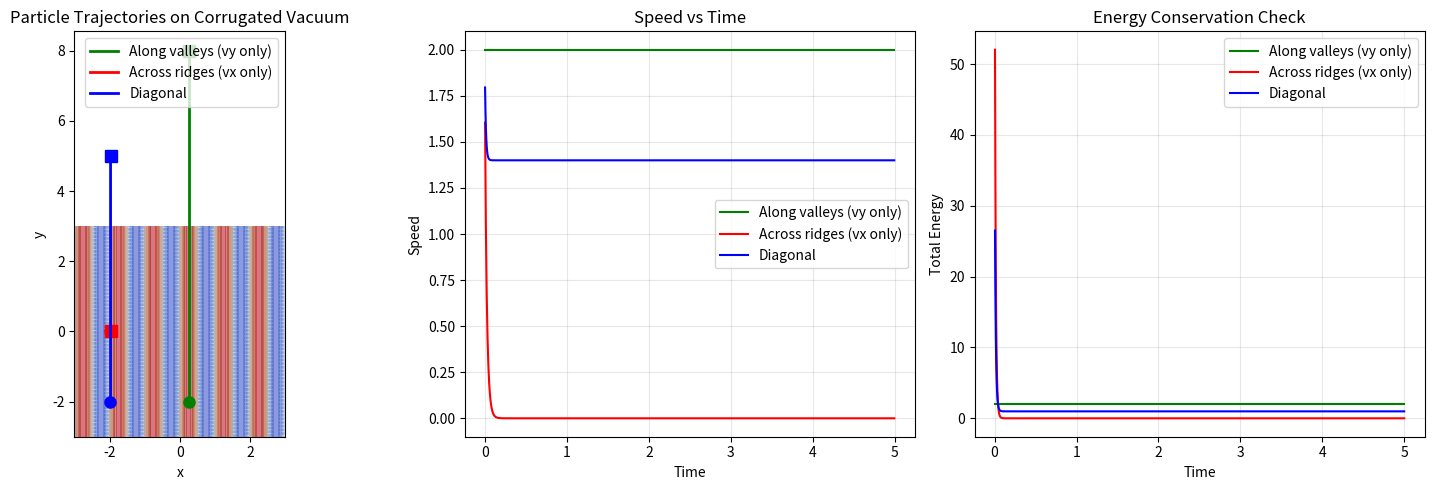
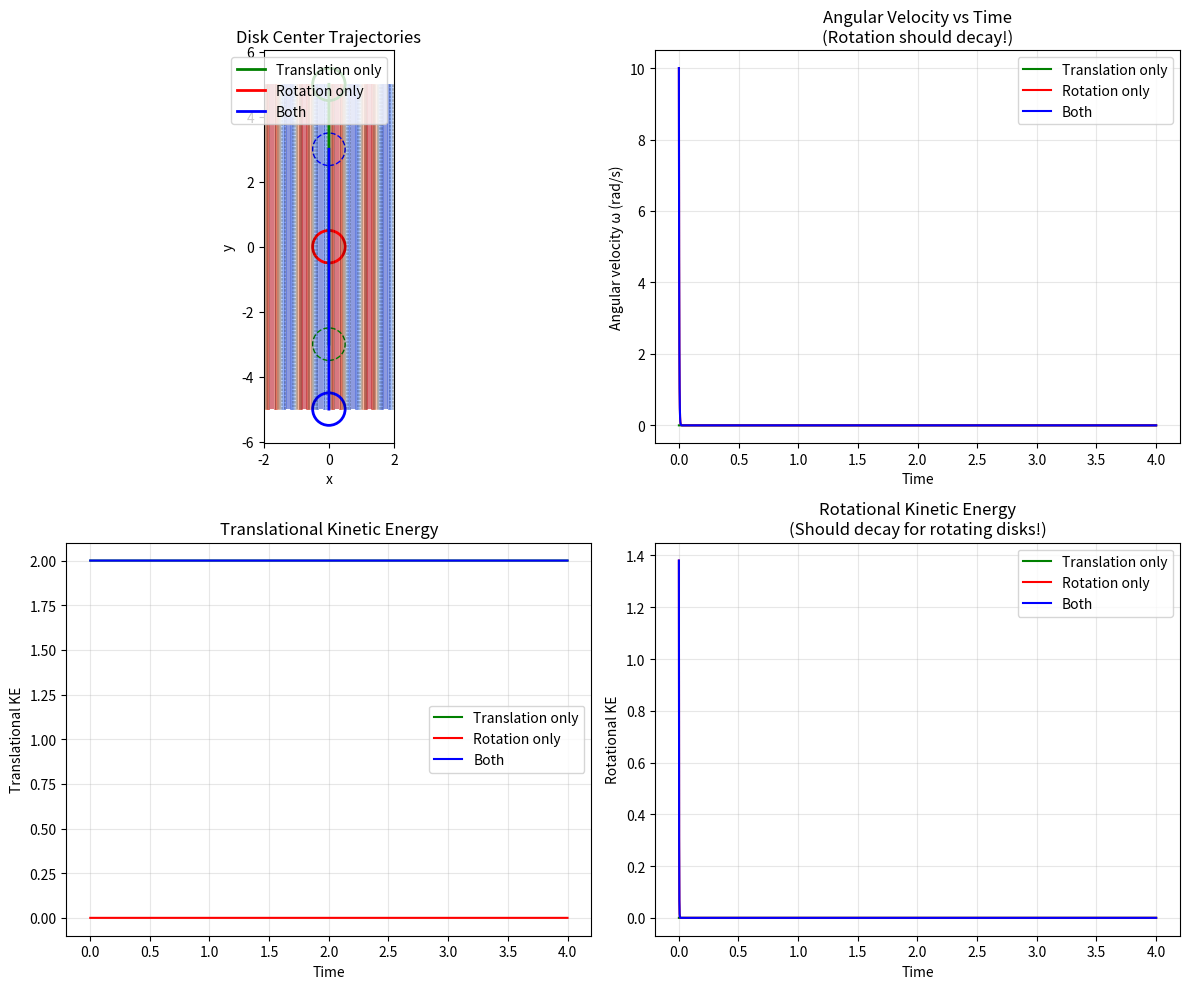
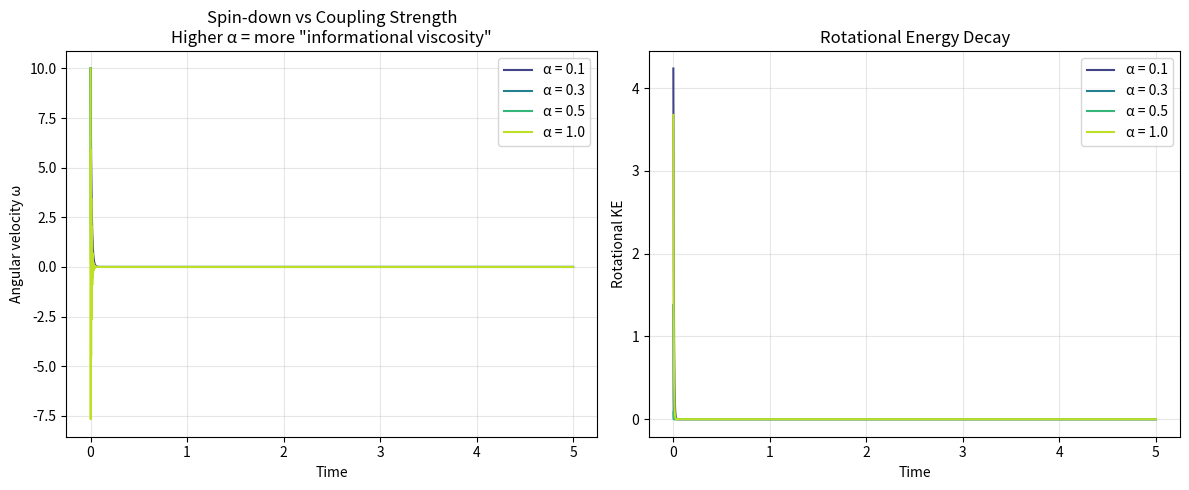
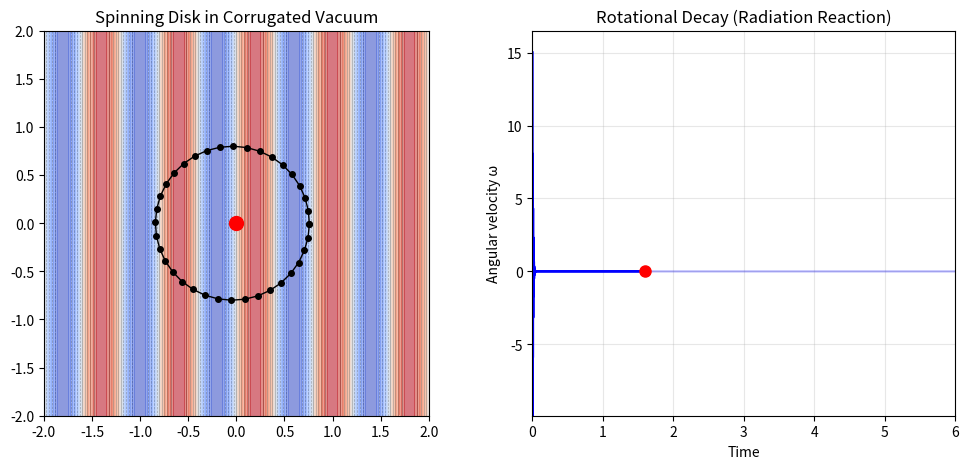

The matplotlib source for these figures, in order:
"""
Corrugated Vacuum Simulation
============================
Exploring "informational viscosity" - a medium where linear motion is free
but rotation/acceleration costs energy (manifests as radiation/drag).

The vacuum is modeled as a corrugated surface: h(x,y) = A*sin(kx)
- Motion along valleys (y-direction): frictionless
- Motion across ridges (x-direction): resisted
- Rotation: always crosses ridges -> drag
"""

import numpy as np
import matplotlib.pyplot as plt
from matplotlib.patches import Circle
from matplotlib.collections import LineCollection
import matplotlib.animation as animation

# =============================================================================
# CORRUGATED FIELD
# =============================================================================

class CorrugatedField:
    """The vacuum's corrugation structure"""

    def __init__(self, amplitude=1.0, wavelength=1.0):
        self.A = amplitude
        self.k = 2 * np.pi / wavelength

    def height(self, x, y):
        """Height of corrugation at position (x, y)"""
        return self.A * np.sin(self.k * x)

    def gradient(self, x, y):
        """Gradient of height field: (dh/dx, dh/dy)"""
        dhdx = self.A * self.k * np.cos(self.k * x)
        dhdy = 0.0
        return np.array([dhdx, dhdy])

    def plot(self, ax, xlim=(-3, 3), ylim=(-3, 3), resolution=100):
        """Visualize the corrugation as a contour plot"""
        x = np.linspace(xlim[0], xlim[1], resolution)
        y = np.linspace(ylim[0], ylim[1], resolution)
        X, Y = np.meshgrid(x, y)
        Z = self.height(X, Y)

        # Contour plot showing valleys and ridges
        contour = ax.contourf(X, Y, Z, levels=20, cmap='coolwarm', alpha=0.6)
        ax.contour(X, Y, Z, levels=10, colors='k', alpha=0.3, linewidths=0.5)
        return contour


# =============================================================================
# SINGLE PARTICLE
# =============================================================================

class Particle:
    """A point particle coupled to the corrugated vacuum"""

    def __init__(self, x=0.0, y=0.0, vx=0.0, vy=0.0, mass=1.0, coupling=0.1):
        self.pos = np.array([x, y], dtype=float)
        self.vel = np.array([vx, vy], dtype=float)
        self.mass = mass
        self.alpha = coupling  # Strength of coupling to corrugation
        self.trajectory = [self.pos.copy()]
        self.energy_history = []

    def kinetic_energy(self):
        return 0.5 * self.mass * np.dot(self.vel, self.vel)

    def coupling_energy(self, field):
        """Energy from coupling to field gradient"""
        dh = field.gradient(self.pos[0], self.pos[1])
        v_dot_dh = np.dot(self.vel, dh)
        return self.alpha * v_dot_dh**2

    def total_energy(self, field):
        return self.kinetic_energy() + self.coupling_energy(field)

    def step(self, field, dt):
        """Advance particle by one timestep"""
        dh = field.gradient(self.pos[0], self.pos[1])
        v_dot_dh = np.dot(self.vel, dh)

        # Force from coupling term: F = -∇[α(v·∇h)²]
        # This creates resistance to motion across corrugations
        F = -2 * self.alpha * v_dot_dh * dh

        # Update velocity and position (simple Euler for now)
        self.vel = self.vel + (F / self.mass) * dt
        self.pos = self.pos + self.vel * dt

        self.trajectory.append(self.pos.copy())
        self.energy_history.append(self.total_energy(field))


# =============================================================================
# ROTATING DISK (collection of particles)
# =============================================================================

class RotatingDisk:
    """A rigid disk that can translate and rotate"""

    def __init__(self, cx=0.0, cy=0.0, radius=0.5, n_points=12,
                 vx=0.0, vy=0.0, omega=0.0, mass=1.0, coupling=0.1):
        self.center = np.array([cx, cy], dtype=float)
        self.radius = radius
        self.vel = np.array([vx, vy], dtype=float)  # Center of mass velocity
        self.omega = omega  # Angular velocity (rad/s)
        self.theta = 0.0    # Current rotation angle
        self.mass = mass
        self.moment_of_inertia = 0.5 * mass * radius**2
        self.alpha = coupling
        self.n_points = n_points

        # History tracking
        self.center_trajectory = [self.center.copy()]
        self.omega_history = [omega]
        self.kinetic_energy_history = []
        self.rotational_energy_history = []

    def get_point_positions(self):
        """Get positions of all points on the disk rim"""
        angles = np.linspace(0, 2*np.pi, self.n_points, endpoint=False) + self.theta
        points = np.zeros((self.n_points, 2))
        points[:, 0] = self.center[0] + self.radius * np.cos(angles)
        points[:, 1] = self.center[1] + self.radius * np.sin(angles)
        return points

    def get_point_velocities(self):
        """Get velocities of all points (translation + rotation)"""
        angles = np.linspace(0, 2*np.pi, self.n_points, endpoint=False) + self.theta
        velocities = np.zeros((self.n_points, 2))
        for i, angle in enumerate(angles):
            # Rotational velocity component (perpendicular to radius)
            rot_vel = self.omega * self.radius * np.array([-np.sin(angle), np.cos(angle)])
            velocities[i] = self.vel + rot_vel
        return velocities

    def translational_ke(self):
        return 0.5 * self.mass * np.dot(self.vel, self.vel)

    def rotational_ke(self):
        return 0.5 * self.moment_of_inertia * self.omega**2

    def step(self, field, dt):
        """Advance disk by one timestep"""
        points = self.get_point_positions()
        velocities = self.get_point_velocities()

        # Calculate total force and torque from field coupling
        total_force = np.zeros(2)
        total_torque = 0.0

        for i in range(self.n_points):
            pos = points[i]
            vel = velocities[i]
            dh = field.gradient(pos[0], pos[1])
            v_dot_dh = np.dot(vel, dh)

            # Force on this point
            F = -2 * self.alpha * v_dot_dh * dh
            total_force += F

            # Torque from this force about center
            r = pos - self.center
            torque = r[0] * F[1] - r[1] * F[0]  # Cross product in 2D
            total_torque += torque

        # Update center of mass
        accel = total_force / self.mass
        self.vel = self.vel + accel * dt
        self.center = self.center + self.vel * dt

        # Update rotation
        angular_accel = total_torque / self.moment_of_inertia
        self.omega = self.omega + angular_accel * dt
        self.theta = self.theta + self.omega * dt

        # Record history
        self.center_trajectory.append(self.center.copy())
        self.omega_history.append(self.omega)
        self.kinetic_energy_history.append(self.translational_ke())
        self.rotational_energy_history.append(self.rotational_ke())


# =============================================================================
# SIMULATION EXPERIMENTS
# =============================================================================

def experiment_1_single_particles():
    """
    Compare particles moving along vs across corrugations.
    Key prediction: motion along valleys (y) is free, across (x) is resisted.
    """
    print("=" * 60)
    print("EXPERIMENT 1: Single Particles - Along vs Across Corrugations")
    print("=" * 60)

    field = CorrugatedField(amplitude=1.0, wavelength=1.0)

    # Particle A: moving along valleys (y-direction)
    particle_along = Particle(x=0.25, y=-2, vx=0, vy=2.0, coupling=0.5)

    # Particle B: moving across valleys (x-direction)
    particle_across = Particle(x=-2, y=0, vx=2.0, vy=0, coupling=0.5)

    # Particle C: diagonal motion
    particle_diag = Particle(x=-2, y=-2, vx=1.4, vy=1.4, coupling=0.5)

    particles = [particle_along, particle_across, particle_diag]
    labels = ['Along valleys (vy only)', 'Across ridges (vx only)', 'Diagonal']
    colors = ['green', 'red', 'blue']

    # Run simulation
    dt = 0.005
    steps = 1000

    for _ in range(steps):
        for p in particles:
            p.step(field, dt)

    # Plot results
    fig, axes = plt.subplots(1, 3, figsize=(15, 5))

    # Trajectories on field
    ax1 = axes[0]
    field.plot(ax1, xlim=(-3, 3), ylim=(-3, 3))
    for p, label, color in zip(particles, labels, colors):
        traj = np.array(p.trajectory)
        ax1.plot(traj[:, 0], traj[:, 1], color=color, linewidth=2, label=label)
        ax1.plot(traj[0, 0], traj[0, 1], 'o', color=color, markersize=8)
        ax1.plot(traj[-1, 0], traj[-1, 1], 's', color=color, markersize=8)
    ax1.set_xlabel('x')
    ax1.set_ylabel('y')
    ax1.set_title('Particle Trajectories on Corrugated Vacuum')
    ax1.legend(loc='upper right')
    ax1.set_aspect('equal')

    # Velocity magnitude over time
    ax2 = axes[1]
    t = np.arange(steps + 1) * dt
    for p, label, color in zip(particles, labels, colors):
        traj = np.array(p.trajectory)
        # Calculate velocities from trajectory
        vel = np.diff(traj, axis=0) / dt
        speed = np.sqrt(vel[:, 0]**2 + vel[:, 1]**2)
        ax2.plot(t[:-1], speed, color=color, label=label)
    ax2.set_xlabel('Time')
    ax2.set_ylabel('Speed')
    ax2.set_title('Speed vs Time')
    ax2.legend()
    ax2.grid(True, alpha=0.3)

    # Energy over time
    ax3 = axes[2]
    for p, label, color in zip(particles, labels, colors):
        ax3.plot(t[1:], p.energy_history, color=color, label=label)
    ax3.set_xlabel('Time')
    ax3.set_ylabel('Total Energy')
    ax3.set_title('Energy Conservation Check')
    ax3.legend()
    ax3.grid(True, alpha=0.3)

    plt.tight_layout()
    plt.savefig('experiment1_particles.png', dpi=150)
    plt.show()

    print("\nResults:")
    for p, label in zip(particles, labels):
        traj = np.array(p.trajectory)
        final_speed = np.linalg.norm(p.vel)
        print(f"  {label}: final speed = {final_speed:.3f}")


def experiment_2_rotation_vs_translation():
    """
    Compare a translating disk vs a rotating disk.
    Key prediction: rotation should experience drag, translation should not.
    """
    print("\n" + "=" * 60)
    print("EXPERIMENT 2: Disk - Rotation vs Translation")
    print("=" * 60)

    field = CorrugatedField(amplitude=1.0, wavelength=1.0)

    # Disk A: pure translation along valley
    disk_translate = RotatingDisk(cx=0, cy=-3, radius=0.5, n_points=24,
                                   vx=0, vy=2.0, omega=0.0, coupling=0.3)

    # Disk B: pure rotation (stationary center)
    disk_rotate = RotatingDisk(cx=0, cy=0, radius=0.5, n_points=24,
                                vx=0, vy=0, omega=10.0, coupling=0.3)

    # Disk C: translation + rotation
    disk_both = RotatingDisk(cx=0, cy=3, radius=0.5, n_points=24,
                              vx=0, vy=-2.0, omega=10.0, coupling=0.3)

    disks = [disk_translate, disk_rotate, disk_both]
    labels = ['Translation only', 'Rotation only', 'Both']
    colors = ['green', 'red', 'blue']

    # Run simulation
    dt = 0.002
    steps = 2000

    for _ in range(steps):
        for d in disks:
            d.step(field, dt)

    # Plot results
    fig, axes = plt.subplots(2, 2, figsize=(12, 10))

    # Trajectories
    ax1 = axes[0, 0]
    field.plot(ax1, xlim=(-2, 2), ylim=(-5, 5))
    for d, label, color in zip(disks, labels, colors):
        traj = np.array(d.center_trajectory)
        ax1.plot(traj[:, 0], traj[:, 1], color=color, linewidth=2, label=label)
        # Draw initial disk
        circle = Circle(traj[0], d.radius, fill=False, color=color, linestyle='--')
        ax1.add_patch(circle)
        # Draw final disk
        circle = Circle(traj[-1], d.radius, fill=False, color=color, linewidth=2)
        ax1.add_patch(circle)
    ax1.set_xlabel('x')
    ax1.set_ylabel('y')
    ax1.set_title('Disk Center Trajectories')
    ax1.legend()
    ax1.set_aspect('equal')

    # Angular velocity over time
    ax2 = axes[0, 1]
    t = np.arange(steps + 1) * dt
    for d, label, color in zip(disks, labels, colors):
        ax2.plot(t, d.omega_history, color=color, label=label)
    ax2.set_xlabel('Time')
    ax2.set_ylabel('Angular velocity ω (rad/s)')
    ax2.set_title('Angular Velocity vs Time\n(Rotation should decay!)')
    ax2.legend()
    ax2.grid(True, alpha=0.3)

    # Translational KE
    ax3 = axes[1, 0]
    for d, label, color in zip(disks, labels, colors):
        ax3.plot(t[1:], d.kinetic_energy_history, color=color, label=label)
    ax3.set_xlabel('Time')
    ax3.set_ylabel('Translational KE')
    ax3.set_title('Translational Kinetic Energy')
    ax3.legend()
    ax3.grid(True, alpha=0.3)

    # Rotational KE
    ax4 = axes[1, 1]
    for d, label, color in zip(disks, labels, colors):
        ax4.plot(t[1:], d.rotational_energy_history, color=color, label=label)
    ax4.set_xlabel('Time')
    ax4.set_ylabel('Rotational KE')
    ax4.set_title('Rotational Kinetic Energy\n(Should decay for rotating disks!)')
    ax4.legend()
    ax4.grid(True, alpha=0.3)

    plt.tight_layout()
    plt.savefig('experiment2_rotation.png', dpi=150)
    plt.show()

    print("\nResults:")
    for d, label in zip(disks, labels):
        print(f"  {label}:")
        print(f"    Initial ω = {d.omega_history[0]:.2f}, Final ω = {d.omega_history[-1]:.2f}")
        print(f"    ω decay = {100*(1 - d.omega_history[-1]/max(0.001, d.omega_history[0])):.1f}%")


def experiment_3_coupling_strength():
    """
    Vary the coupling strength (informational viscosity).
    Shows how stronger coupling = more friction = faster spin-down.
    """
    print("\n" + "=" * 60)
    print("EXPERIMENT 3: Effect of Coupling Strength (Viscosity)")
    print("=" * 60)

    field = CorrugatedField(amplitude=1.0, wavelength=1.0)

    coupling_values = [0.1, 0.3, 0.5, 1.0]
    colors = plt.cm.viridis(np.linspace(0.2, 0.9, len(coupling_values)))

    disks = []
    for alpha in coupling_values:
        disk = RotatingDisk(cx=0, cy=0, radius=0.5, n_points=24,
                            vx=0, vy=0, omega=10.0, coupling=alpha)
        disks.append(disk)

    # Run simulation
    dt = 0.002
    steps = 2500

    for _ in range(steps):
        for d in disks:
            d.step(field, dt)

    # Plot
    fig, axes = plt.subplots(1, 2, figsize=(12, 5))

    t = np.arange(steps + 1) * dt

    ax1 = axes[0]
    for d, alpha, color in zip(disks, coupling_values, colors):
        ax1.plot(t, d.omega_history, color=color, label=f'α = {alpha}')
    ax1.set_xlabel('Time')
    ax1.set_ylabel('Angular velocity ω')
    ax1.set_title('Spin-down vs Coupling Strength\nHigher α = more "informational viscosity"')
    ax1.legend()
    ax1.grid(True, alpha=0.3)

    ax2 = axes[1]
    for d, alpha, color in zip(disks, coupling_values, colors):
        ax2.plot(t[1:], d.rotational_energy_history, color=color, label=f'α = {alpha}')
    ax2.set_xlabel('Time')
    ax2.set_ylabel('Rotational KE')
    ax2.set_title('Rotational Energy Decay')
    ax2.legend()
    ax2.grid(True, alpha=0.3)

    plt.tight_layout()
    plt.savefig('experiment3_coupling.png', dpi=150)
    plt.show()

    print("\nDecay rates:")
    for d, alpha in zip(disks, coupling_values):
        decay_percent = 100 * (1 - d.omega_history[-1] / d.omega_history[0])
        print(f"  α = {alpha}: {decay_percent:.1f}% decay in ω")


def experiment_4_animation():
    """
    Create an animation showing a spinning disk losing angular momentum.
    """
    print("\n" + "=" * 60)
    print("EXPERIMENT 4: Animation of Spinning Disk")
    print("=" * 60)

    field = CorrugatedField(amplitude=1.0, wavelength=0.8)
    disk = RotatingDisk(cx=0, cy=0, radius=0.8, n_points=36,
                        vx=0, vy=0, omega=15.0, coupling=0.4)

    # Pre-run simulation to collect data
    dt = 0.002
    steps = 3000

    all_points = [disk.get_point_positions()]
    for _ in range(steps):
        disk.step(field, dt)
        if _ % 10 == 0:  # Store every 10th frame
            all_points.append(disk.get_point_positions())

    # Create animation
    fig, (ax1, ax2) = plt.subplots(1, 2, figsize=(12, 5))

    # Left: disk visualization
    field.plot(ax1, xlim=(-2, 2), ylim=(-2, 2))
    ax1.set_aspect('equal')
    ax1.set_title('Spinning Disk in Corrugated Vacuum')

    # Initialize disk visualization
    points = all_points[0]
    disk_plot, = ax1.plot([], [], 'ko-', markersize=4, linewidth=1)
    center_plot, = ax1.plot([], [], 'ro', markersize=10)

    # Right: omega over time
    t_full = np.arange(steps + 1) * dt
    ax2.plot(t_full, disk.omega_history, 'b-', alpha=0.3)
    omega_line, = ax2.plot([], [], 'b-', linewidth=2)
    omega_point, = ax2.plot([], [], 'ro', markersize=8)
    ax2.set_xlim(0, t_full[-1])
    ax2.set_ylim(min(disk.omega_history) * 0.9, max(disk.omega_history) * 1.1)
    ax2.set_xlabel('Time')
    ax2.set_ylabel('Angular velocity ω')
    ax2.set_title('Rotational Decay (Radiation Reaction)')
    ax2.grid(True, alpha=0.3)

    def init():
        disk_plot.set_data([], [])
        center_plot.set_data([], [])
        omega_line.set_data([], [])
        omega_point.set_data([], [])
        return disk_plot, center_plot, omega_line, omega_point

    def animate(frame):
        # Disk points (close the loop)
        points = all_points[frame]
        x = np.append(points[:, 0], points[0, 0])
        y = np.append(points[:, 1], points[0, 1])
        disk_plot.set_data(x, y)
        center_plot.set_data([0], [0])

        # Omega trace
        t_idx = frame * 10
        omega_line.set_data(t_full[:t_idx+1], disk.omega_history[:t_idx+1])
        omega_point.set_data([t_full[t_idx]], [disk.omega_history[t_idx]])

        return disk_plot, center_plot, omega_line, omega_point

    anim = animation.FuncAnimation(fig, animate, init_func=init,
                                   frames=len(all_points), interval=30, blit=True)

    # Save animation
    print("Saving animation... (this may take a moment)")
    anim.save('experiment4_spinning_disk.gif', writer='pillow', fps=30)
    print("Saved: experiment4_spinning_disk.gif")

    plt.show()


# =============================================================================
# MAIN
# =============================================================================

if __name__ == "__main__":
    print("\n" + "=" * 60)
    print("CORRUGATED VACUUM SIMULATION")
    print("Exploring Informational Viscosity")
    print("=" * 60)
    print("\nThis simulation tests the hypothesis that rotation experiences")
    print("'friction' in a corrugated vacuum while translation does not.")
    print()

    # Run experiments
    experiment_1_single_particles()
    experiment_2_rotation_vs_translation()
    experiment_3_coupling_strength()

    # Animation (optional - takes longer)
    try:
        experiment_4_animation()
    except Exception as e:
        print(f"Animation skipped: {e}")

    print("\n" + "=" * 60)
    print("SIMULATION COMPLETE")
    print("=" * 60)
    print("\nKey observations to look for:")
    print("1. Particles moving along valleys (y) maintain speed")
    print("2. Particles moving across ridges (x) oscillate/slow")
    print("3. Rotating disks lose angular momentum (spin-down)")
    print("4. Translating disks maintain velocity")
    print("5. Higher coupling = faster spin-down (more viscosity)")
    print("\nThis models radiation reaction as 'informational friction'!")
